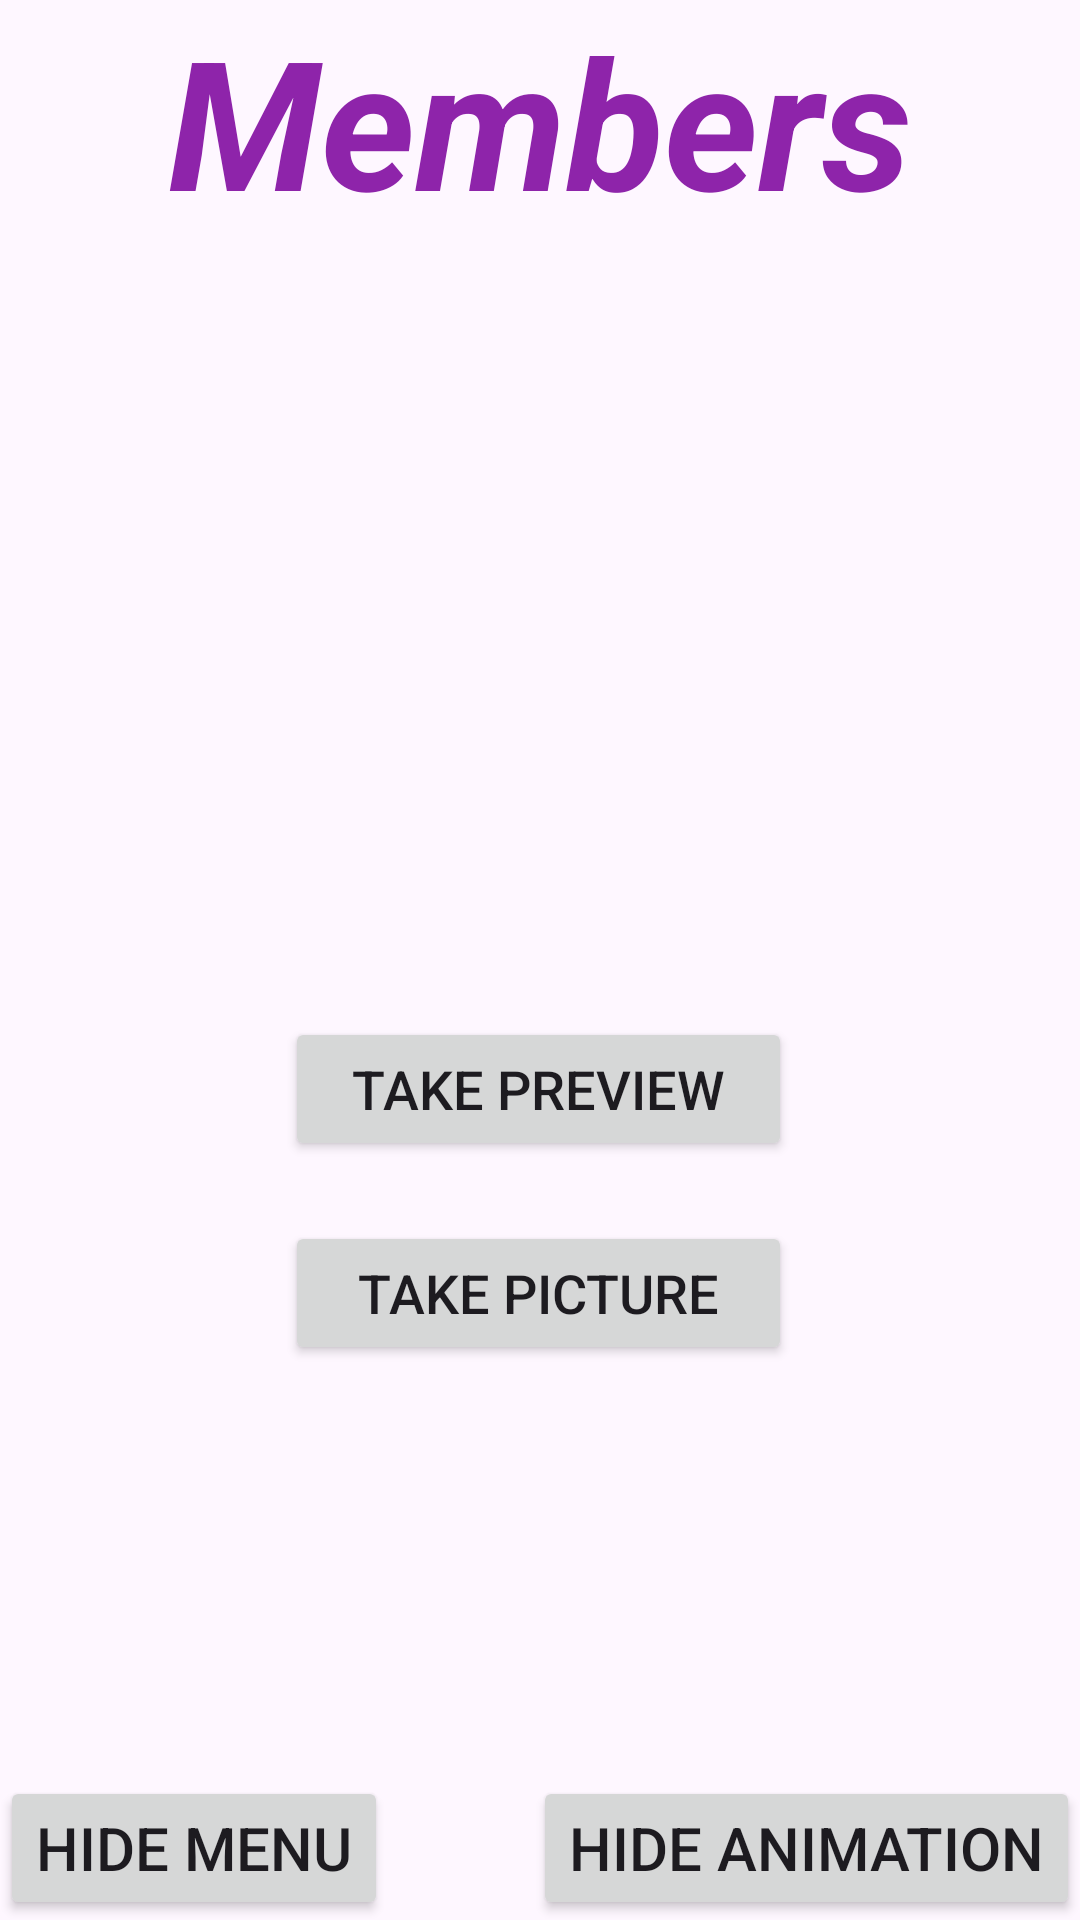

Layout XML and referenced resources for this Android screen:
<!-- AndroidManifest.xml: application theme Theme.TASHTIT -->
<!-- res/layout/activity_members.xml -->
<?xml version="1.0" encoding="utf-8"?>
<androidx.constraintlayout.widget.ConstraintLayout xmlns:android="http://schemas.android.com/apk/res/android"
    xmlns:app="http://schemas.android.com/apk/res-auto"
    xmlns:tools="http://schemas.android.com/tools"
    android:id="@+id/main"
    android:layout_width="match_parent"
    android:layout_height="match_parent"
    tools:context=".ACTIVITIES.MembersActivity">

    <TextView
        android:id="@+id/textView2"
        android:layout_width="wrap_content"
        android:layout_height="wrap_content"
        android:text="Members"
        android:textColor="#8E24AA"
        android:textSize="60sp"
        android:textStyle="bold|italic"
        app:layout_constraintEnd_toEndOf="parent"
        app:layout_constraintStart_toStartOf="parent"
        app:layout_constraintTop_toTopOf="parent" />

    <Button
        android:id="@+id/btnHideMenu"
        android:layout_width="wrap_content"
        android:layout_height="wrap_content"
        android:text="Hide menu"
        android:textSize="20sp"
        app:layout_constraintBottom_toBottomOf="parent"
        app:layout_constraintStart_toStartOf="parent" />

    <Button
        android:id="@+id/btnHideAnimation"
        android:layout_width="wrap_content"
        android:layout_height="wrap_content"
        android:text="Hide animation"
        android:textSize="20sp"
        app:layout_constraintBottom_toBottomOf="parent"
        app:layout_constraintEnd_toEndOf="parent" />

    <ImageView
        android:id="@+id/imgPicture"
        android:layout_width="165dp"
        android:layout_height="163dp"
        android:layout_marginTop="60dp"
        app:layout_constraintEnd_toEndOf="parent"
        app:layout_constraintHorizontal_bias="0.498"
        app:layout_constraintStart_toStartOf="parent"
        app:layout_constraintTop_toBottomOf="@+id/textView2"
        tools:srcCompat="@tools:sample/avatars" />

    <Button
        android:id="@+id/btnTakePreview"
        android:layout_width="169dp"
        android:layout_height="48dp"
        android:layout_marginTop="36dp"
        android:text="Take Preview"
        android:textSize="18sp"
        app:layout_constraintEnd_toEndOf="@+id/imgPicture"
        app:layout_constraintStart_toStartOf="@+id/imgPicture"
        app:layout_constraintTop_toBottomOf="@+id/imgPicture" />

    <Button
        android:id="@+id/btnTakePicture"
        android:layout_width="169dp"
        android:layout_height="48dp"
        android:layout_marginTop="20dp"
        android:text="Take Picture"
        android:textSize="18sp"
        app:layout_constraintEnd_toEndOf="@+id/btnTakePreview"
        app:layout_constraintHorizontal_bias="0.0"
        app:layout_constraintStart_toStartOf="@+id/btnTakePreview"
        app:layout_constraintTop_toBottomOf="@+id/btnTakePreview" />
</androidx.constraintlayout.widget.ConstraintLayout>
<!-- resources referenced by this layout -->
<resources>
  <style name="Theme.TASHTIT" parent="Base.Theme.TASHTIT" />
  <style name="Base.Theme.TASHTIT" parent="Theme.Material3.DayNight.NoActionBar">
          
          
  
          
          <item name="android:windowIsTranslucent">true</item>
  
      </style>
</resources>
